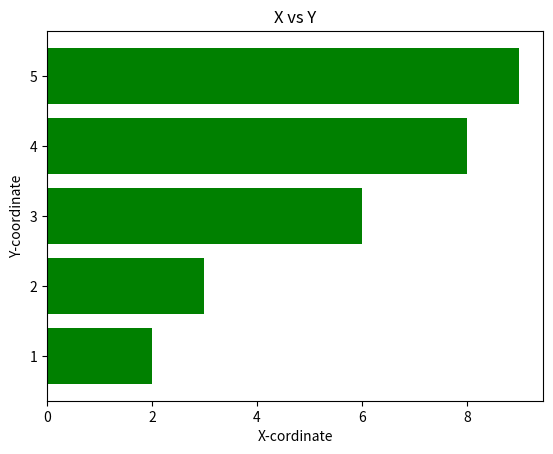

Generate this figure with matplotlib:
import matplotlib.pyplot as plt

x=[1,2,3,3,4,4,5]
y=[2,3,5,6,7,8,9]
plt.barh(x,y, color="green")
plt.xlabel("X-cordinate")
plt.ylabel("Y-coordinate")
plt.title("X vs Y")
plt.show()
